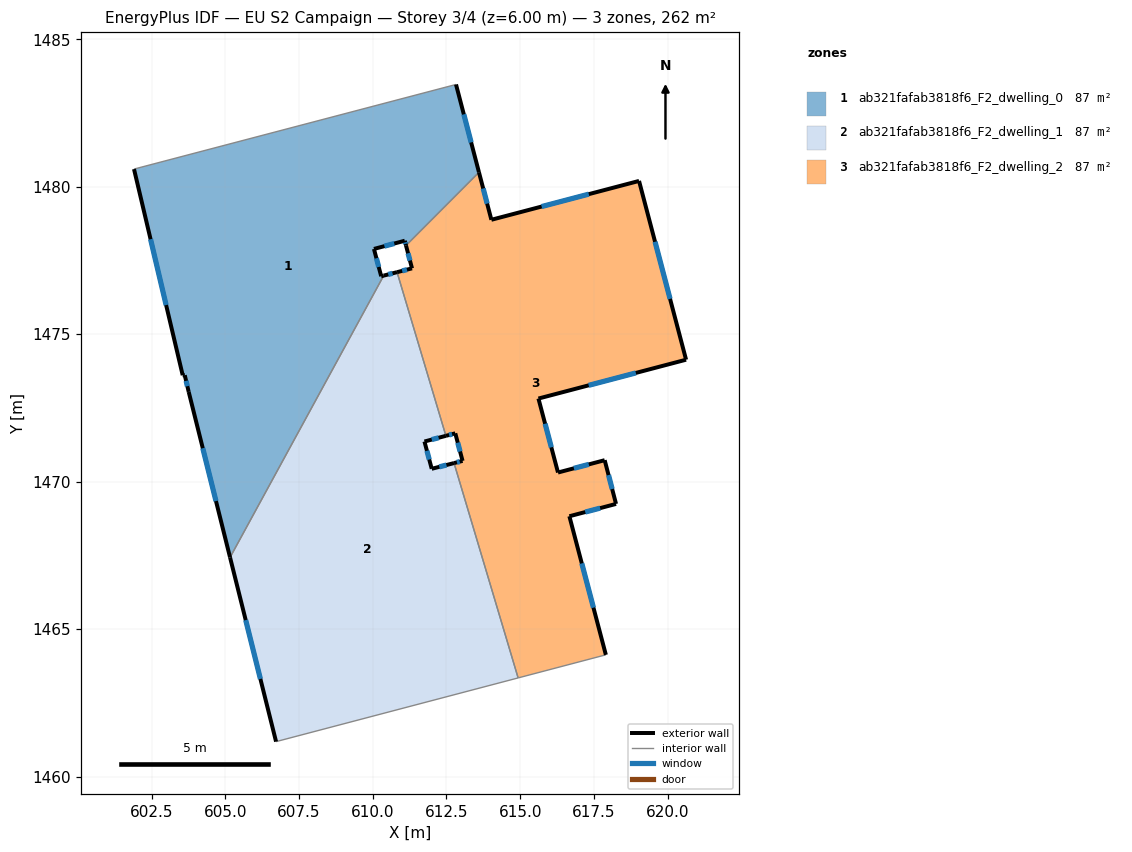
=== STOREY PLAN SPEC (per zone: floor XY polygon, exterior-wall plan segments, windows/doors) ===
zone 1: ab321fafab3818f6_F2_dwelling_0  (87.3 m²)
  floor: (612.82, 1483.47) (613.60, 1480.49) (611.13, 1478.01) (611.09, 1478.17) (610.04, 1477.89) (610.29, 1476.96) (610.37, 1476.99) (605.16, 1467.43) (603.76, 1473.04) (603.63, 1473.61) (603.56, 1473.61) (601.91, 1480.60)
  exterior wall: (613.60, 1480.49) – (612.82, 1483.47)  [3.1 m]
    window: (613.34, 1481.50) – (613.09, 1482.45)  [0.9 m²]
  exterior wall: (611.09, 1478.17) – (611.13, 1478.01)  [0.2 m]
    window: (611.10, 1478.11) – (611.11, 1478.06)  [0.1 m²]
  exterior wall: (610.04, 1477.89) – (611.09, 1478.17)  [1.1 m]
    window: (610.40, 1477.98) – (610.73, 1478.07)  [0.3 m²]
  exterior wall: (610.29, 1476.96) – (610.04, 1477.89)  [1.0 m]
    window: (610.20, 1477.28) – (610.12, 1477.57)  [0.3 m²]
  exterior wall: (610.37, 1476.99) – (610.29, 1476.96)  [0.1 m]
  exterior wall: (603.76, 1473.04) – (605.16, 1467.43)  [5.8 m]
    window: (604.24, 1471.13) – (604.68, 1469.34)  [1.8 m²]
  exterior wall: (603.63, 1473.61) – (603.76, 1473.04)  [0.6 m]
    window: (603.67, 1473.42) – (603.71, 1473.24)  [0.2 m²]
  exterior wall: (603.56, 1473.61) – (603.63, 1473.61)  [0.1 m]
  exterior wall: (601.91, 1480.60) – (603.56, 1473.61)  [7.2 m]
    window: (602.47, 1478.22) – (602.99, 1475.99)  [2.2 m²]
  interior walls: 3
zone 2: ab321fafab3818f6_F2_dwelling_1  (87.3 m²)
  floor: (610.82, 1477.10) (612.48, 1471.55) (611.75, 1471.36) (612.00, 1470.43) (612.76, 1470.63) (614.93, 1463.34) (606.72, 1461.18) (605.16, 1467.43) (610.37, 1476.99)
  exterior wall: (610.82, 1477.10) – (610.37, 1476.99)  [0.5 m]
    window: (610.67, 1477.06) – (610.53, 1477.03)  [0.1 m²]
  exterior wall: (611.75, 1471.36) – (612.48, 1471.55)  [0.8 m]
    window: (612.00, 1471.43) – (612.23, 1471.49)  [0.2 m²]
  exterior wall: (612.00, 1470.43) – (611.75, 1471.36)  [1.0 m]
    window: (611.92, 1470.75) – (611.84, 1471.05)  [0.3 m²]
  exterior wall: (612.76, 1470.63) – (612.00, 1470.43)  [0.8 m]
    window: (612.50, 1470.56) – (612.26, 1470.50)  [0.2 m²]
  exterior wall: (605.16, 1467.43) – (606.72, 1461.18)  [6.4 m]
    window: (605.69, 1465.30) – (606.19, 1463.31)  [2.0 m²]
  interior walls: 4
zone 3: ab321fafab3818f6_F2_dwelling_2  (87.3 m²)
  floor: (619.03, 1480.20) (620.62, 1474.13) (615.62, 1472.82) (616.28, 1470.31) (617.86, 1470.73) (618.25, 1469.24) (616.67, 1468.83) (617.91, 1464.13) (614.93, 1463.34) (612.76, 1470.63) (613.05, 1470.70) (612.80, 1471.64) (612.48, 1471.55) (610.82, 1477.10) (611.33, 1477.23) (611.13, 1478.01) (613.60, 1480.49) (614.02, 1478.88)
  exterior wall: (620.62, 1474.13) – (619.03, 1480.20)  [6.3 m]
    window: (620.08, 1476.20) – (619.57, 1478.13)  [1.9 m²]
  exterior wall: (615.62, 1472.82) – (620.62, 1474.13)  [5.2 m]
    window: (617.32, 1473.27) – (618.92, 1473.69)  [1.6 m²]
  exterior wall: (616.28, 1470.31) – (615.62, 1472.82)  [2.6 m]
    window: (616.06, 1471.16) – (615.84, 1471.96)  [0.8 m²]
  exterior wall: (617.86, 1470.73) – (616.28, 1470.31)  [1.6 m]
    window: (617.33, 1470.58) – (616.82, 1470.45)  [0.5 m²]
  exterior wall: (618.25, 1469.24) – (617.86, 1470.73)  [1.5 m]
    window: (618.12, 1469.75) – (618.00, 1470.22)  [0.5 m²]
  exterior wall: (616.67, 1468.83) – (618.25, 1469.24)  [1.6 m]
    window: (617.21, 1468.97) – (617.71, 1469.10)  [0.5 m²]
  exterior wall: (617.91, 1464.13) – (616.67, 1468.83)  [4.9 m]
    window: (617.48, 1465.73) – (617.09, 1467.23)  [1.5 m²]
  exterior wall: (613.05, 1470.70) – (612.76, 1470.63)  [0.3 m]
    window: (612.95, 1470.68) – (612.86, 1470.65)  [0.1 m²]
  exterior wall: (612.80, 1471.64) – (613.05, 1470.70)  [1.0 m]
    window: (612.88, 1471.32) – (612.96, 1471.02)  [0.3 m²]
  exterior wall: (612.48, 1471.55) – (612.80, 1471.64)  [0.3 m]
    window: (612.59, 1471.58) – (612.69, 1471.61)  [0.1 m²]
  exterior wall: (611.33, 1477.23) – (610.82, 1477.10)  [0.5 m]
    window: (611.16, 1477.19) – (611.00, 1477.15)  [0.2 m²]
  exterior wall: (611.13, 1478.01) – (611.33, 1477.23)  [0.8 m]
    window: (611.20, 1477.74) – (611.26, 1477.50)  [0.2 m²]
  exterior wall: (614.02, 1478.88) – (613.60, 1480.49)  [1.7 m]
    window: (613.88, 1479.43) – (613.75, 1479.94)  [0.5 m²]
  exterior wall: (619.03, 1480.20) – (614.02, 1478.88)  [5.2 m]
    window: (617.33, 1479.75) – (615.73, 1479.33)  [1.6 m²]
  interior walls: 4

=== DERIVED (storey summary) ===
Building: EU S2 Campaign
Storey: 3 of 4  (floor level z = 6.00 m)
Storey gross floor area: 261.8 m²
Zones on this storey: 3
  - ab321fafab3818f6_F2_dwelling_0: floor 87.3 m²; exterior wall 19.0 m (57.0 m²); 7 window(s) 5.8 m²; WWR 10.1%
  - ab321fafab3818f6_F2_dwelling_1: floor 87.3 m²; exterior wall 9.4 m (28.2 m²); 5 window(s) 2.9 m²; WWR 10.2%
  - ab321fafab3818f6_F2_dwelling_2: floor 87.3 m²; exterior wall 33.5 m (100.4 m²); 14 window(s) 10.2 m²; WWR 10.2%
Zone adjacency (shared interzone walls):
  - ab321fafab3818f6_F2_dwelling_0 ↔ ab321fafab3818f6_F2_dwelling_1
  - ab321fafab3818f6_F2_dwelling_0 ↔ ab321fafab3818f6_F2_dwelling_2
  - ab321fafab3818f6_F2_dwelling_1 ↔ ab321fafab3818f6_F2_dwelling_2